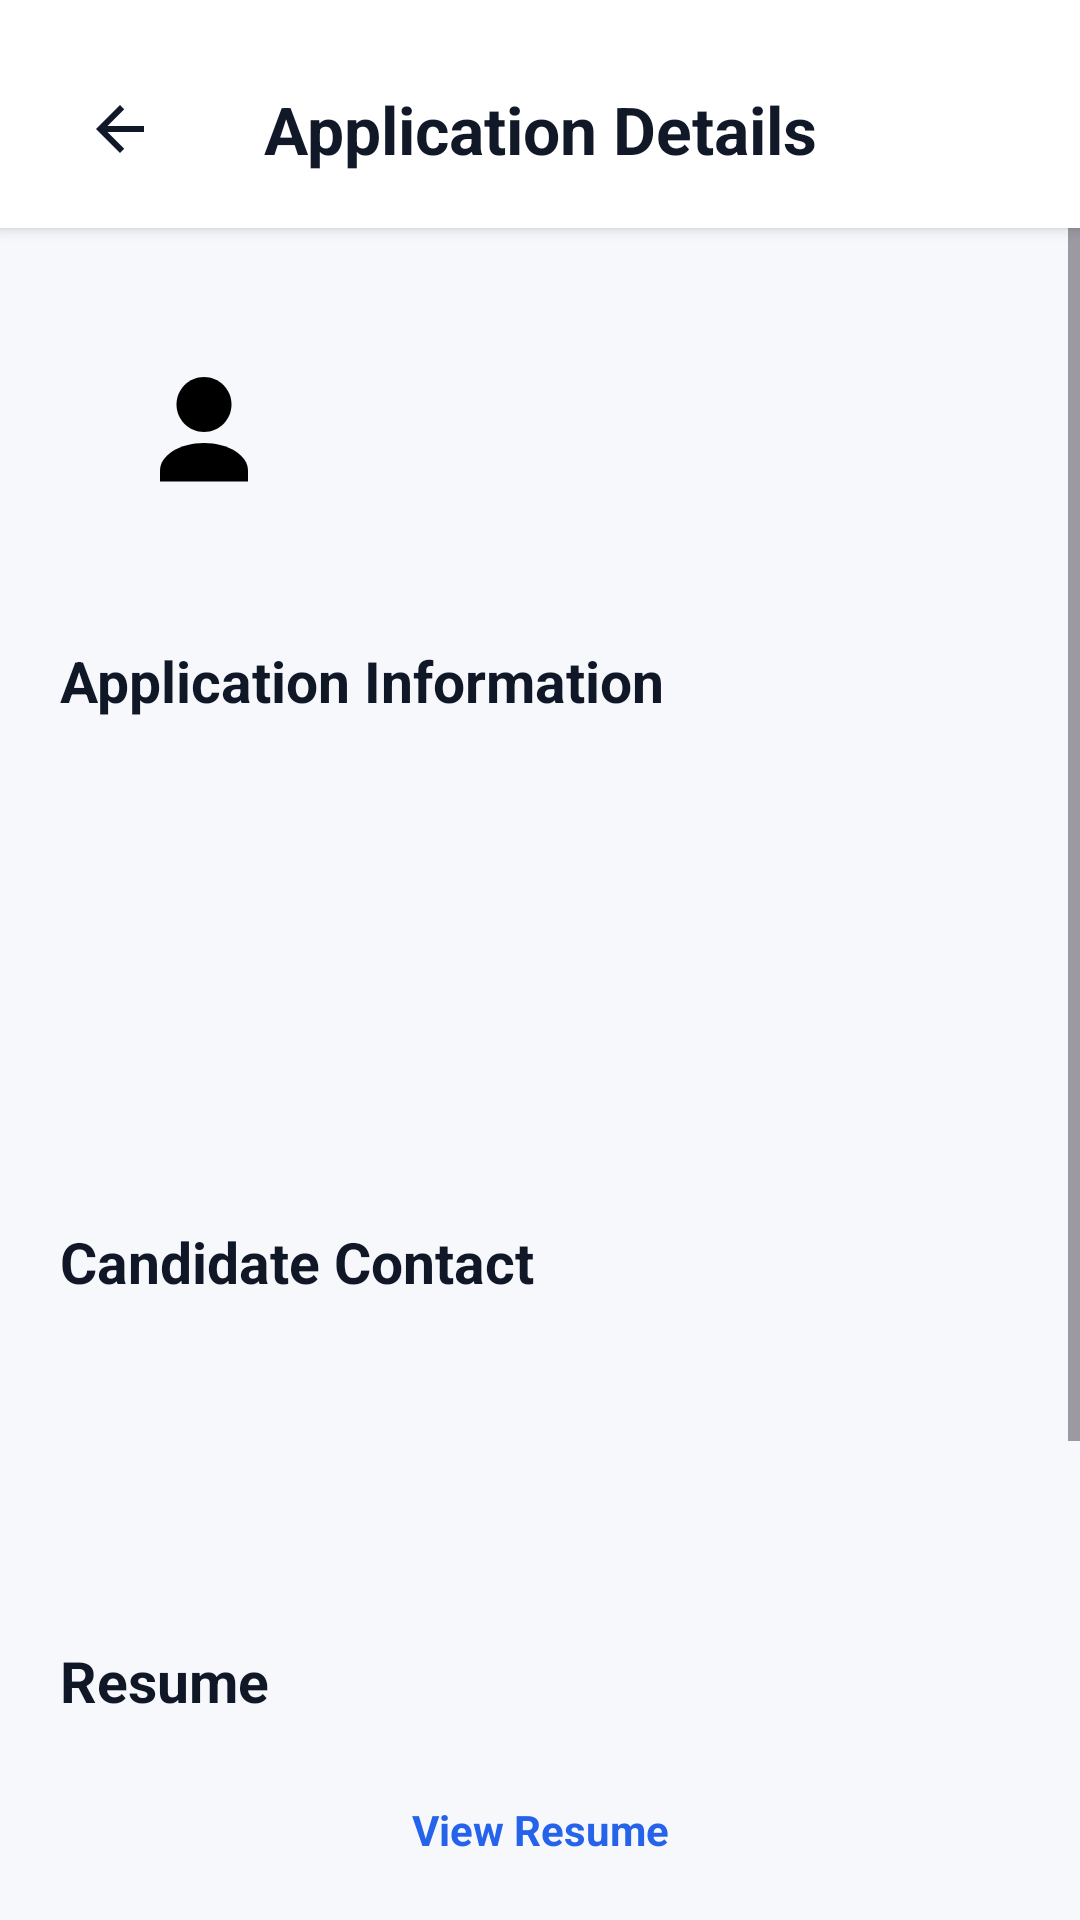

Here is an Android app screen rendered from its layout file. Give the layout XML and the strings, colors and styles it references.
<!-- AndroidManifest.xml: application theme Theme.CloudHire -->
<!-- res/layout/activity_recruiter_application_details.xml -->
<?xml version="1.0" encoding="utf-8"?>
<LinearLayout
    xmlns:android="http://schemas.android.com/apk/res/android"
    xmlns:app="http://schemas.android.com/apk/res-auto"
    android:layout_width="match_parent"
    android:layout_height="match_parent"
    android:orientation="vertical"
    android:background="@color/dashboard_background">

    

    <LinearLayout
        android:layout_width="match_parent"
        android:layout_height="76dp"
        android:orientation="horizontal"
        android:gravity="center_vertical"
        android:background="@android:color/white"
        android:elevation="3dp"
        android:paddingStart="16dp"
        android:paddingEnd="16dp"
        android:paddingTop="10dp">

        <ImageButton
            android:id="@+id/btnApplicationBack"
            android:layout_width="48dp"
            android:layout_height="48dp"
            android:background="@android:color/transparent"
            android:src="@drawable/ic_arrow_back"
            android:padding="10dp"
            app:tint="@color/dashboard_text_primary"
            android:contentDescription="Back" />

        <TextView
            android:layout_width="0dp"
            android:layout_height="wrap_content"
            android:layout_weight="1"
            android:gravity="center"
            android:text="Application Details"
            android:textColor="@color/dashboard_text_primary"
            android:textSize="22sp"
            android:textStyle="bold" />

        <View
            android:layout_width="48dp"
            android:layout_height="48dp" />

    </LinearLayout>


    

    <ScrollView
        android:layout_width="match_parent"
        android:layout_height="0dp"
        android:layout_weight="1"
        android:fillViewport="true">

        <LinearLayout
            android:layout_width="match_parent"
            android:layout_height="wrap_content"
            android:orientation="vertical"
            android:padding="20dp">

            

            <LinearLayout
                android:layout_width="match_parent"
                android:layout_height="wrap_content"
                android:orientation="horizontal"
                android:gravity="center_vertical"
                android:padding="16dp"
                android:background="@drawable/recruiter_dashboard_card">

                <ImageView
                    android:id="@+id/imgCandidate"
                    android:layout_width="64dp"
                    android:layout_height="64dp"
                    android:padding="10dp"
                    android:src="@drawable/recruiter_dashboard_person"
                    android:contentDescription="Candidate" />

                <LinearLayout
                    android:layout_width="0dp"
                    android:layout_height="wrap_content"
                    android:layout_weight="1"
                    android:layout_marginStart="14dp"
                    android:orientation="vertical">

                    <TextView
                        android:id="@+id/txtCandidateName"
                        android:layout_width="match_parent"
                        android:layout_height="wrap_content"
                        android:textColor="#101828"
                        android:textSize="20sp"
                        android:textStyle="bold" />

                    <TextView
                        android:id="@+id/txtProfessionalTitle"
                        android:layout_width="match_parent"
                        android:layout_height="wrap_content"
                        android:layout_marginTop="4dp"
                        android:textColor="#667085"
                        android:textSize="14sp" />

                </LinearLayout>

            </LinearLayout>


            

            <TextView
                android:layout_width="match_parent"
                android:layout_height="wrap_content"
                android:layout_marginTop="22dp"
                android:text="Application Information"
                android:textColor="#101828"
                android:textSize="19sp"
                android:textStyle="bold" />


            <LinearLayout
                android:layout_width="match_parent"
                android:layout_height="wrap_content"
                android:layout_marginTop="12dp"
                android:orientation="vertical"
                android:padding="16dp"
                android:background="@drawable/recruiter_dashboard_card">

                <TextView
                    android:id="@+id/txtJobApplied"
                    android:layout_width="match_parent"
                    android:layout_height="wrap_content"
                    android:textColor="#344054"
                    android:textSize="14sp" />

                <TextView
                    android:id="@+id/txtCompany"
                    android:layout_width="match_parent"
                    android:layout_height="wrap_content"
                    android:layout_marginTop="10dp"
                    android:textColor="#667085"
                    android:textSize="14sp" />

                <TextView
                    android:id="@+id/txtLocation"
                    android:layout_width="match_parent"
                    android:layout_height="wrap_content"
                    android:layout_marginTop="8dp"
                    android:textColor="#667085"
                    android:textSize="14sp" />

                <TextView
                    android:id="@+id/txtAppliedDate"
                    android:layout_width="match_parent"
                    android:layout_height="wrap_content"
                    android:layout_marginTop="8dp"
                    android:textColor="#667085"
                    android:textSize="14sp" />

            </LinearLayout>


            

            <TextView
                android:layout_width="match_parent"
                android:layout_height="wrap_content"
                android:layout_marginTop="22dp"
                android:text="Candidate Contact"
                android:textColor="#101828"
                android:textSize="19sp"
                android:textStyle="bold" />

            <LinearLayout
                android:layout_width="match_parent"
                android:layout_height="wrap_content"
                android:layout_marginTop="12dp"
                android:orientation="vertical"
                android:padding="16dp"
                android:background="@drawable/recruiter_dashboard_card">

                <TextView
                    android:id="@+id/txtCandidateEmail"
                    android:layout_width="match_parent"
                    android:layout_height="wrap_content"
                    android:textColor="#344054"
                    android:textSize="14sp" />

                <TextView
                    android:id="@+id/txtCandidatePhone"
                    android:layout_width="match_parent"
                    android:layout_height="wrap_content"
                    android:layout_marginTop="10dp"
                    android:textColor="#344054"
                    android:textSize="14sp" />

            </LinearLayout>


            

            <TextView
                android:layout_width="match_parent"
                android:layout_height="wrap_content"
                android:layout_marginTop="22dp"
                android:text="Resume"
                android:textColor="#101828"
                android:textSize="19sp"
                android:textStyle="bold" />

            <TextView
                android:id="@+id/btnViewResume"
                android:layout_width="match_parent"
                android:layout_height="50dp"
                android:layout_marginTop="12dp"
                android:gravity="center"
                android:text="View Resume"
                android:textColor="#2563EB"
                android:textSize="14sp"
                android:textStyle="bold"
                android:background="@drawable/bg_quick_action" />


            

            <TextView
                android:layout_width="match_parent"
                android:layout_height="wrap_content"
                android:layout_marginTop="22dp"
                android:text="Application Status"
                android:textColor="#101828"
                android:textSize="19sp"
                android:textStyle="bold" />

            <AutoCompleteTextView
                android:id="@+id/actApplicationStatus"
                android:layout_width="match_parent"
                android:layout_height="52dp"
                android:layout_marginTop="12dp"
                android:background="@drawable/bg_applicant_search"
                android:paddingStart="14dp"
                android:paddingEnd="14dp"
                android:hint="Select status"
                android:textColor="#101828"
                android:textColorHint="#667085"
                android:textSize="14sp"
                android:inputType="none" />


            <TextView
                android:id="@+id/btnUpdateStatus"
                android:layout_width="match_parent"
                android:layout_height="52dp"
                android:layout_marginTop="14dp"
                android:gravity="center"
                android:text="Update Status"
                android:textColor="#FFFFFF"
                android:textSize="15sp"
                android:textStyle="bold"
                android:background="@drawable/bg_primary_button" />

            <View
                android:layout_width="match_parent"
                android:layout_height="30dp" />

        </LinearLayout>

    </ScrollView>

</LinearLayout>
<!-- resources referenced by this layout -->
<resources>
  <color name="dashboard_background">#F6F8FC</color>
  <color name="dashboard_text_primary">#111827</color>
  <!-- drawable bg_applicant_search (drawable) -->
  <?xml version="1.0" encoding="utf-8"?>
  <shape xmlns:android="http://schemas.android.com/apk/res/android">
  
      <solid android:color="#F8FAFC" />
  
      <corners android:radius="10dp" />
  
      <stroke
          android:width="1dp"
          android:color="#E4E7EC" />
  
  </shape>
  <!-- drawable bg_primary_button (drawable) -->
  <?xml version="1.0" encoding="utf-8"?>
  <shape xmlns:android="http://schemas.android.com/apk/res/android">
  
      <solid android:color="#2563EB" />
  
      <corners android:radius="14dp" />
  
  </shape>
  <!-- drawable ic_arrow_back (drawable) -->
  <?xml version="1.0" encoding="utf-8"?>
  <vector
      xmlns:android="http://schemas.android.com/apk/res/android"
      android:width="24dp"
      android:height="24dp"
      android:viewportWidth="24"
      android:viewportHeight="24">
  
      <path
          android:fillColor="#1E3A8A"
          android:pathData="M20,11H7.83l5.59,-5.59L12,4l-8,8 8,8 1.41,-1.41L7.83,13H20v-2z" />
  
  </vector>
  <!-- drawable recruiter_dashboard_person (drawable) -->
  <?xml version="1.0" encoding="utf-8"?>
  <vector
      xmlns:android="http://schemas.android.com/apk/res/android"
      android:width="24dp"
      android:height="24dp"
      android:viewportWidth="24"
      android:viewportHeight="24">
  
      
      <path
          android:fillColor="#FF000000"
          android:pathData="M12,12c2.76,0 5,-2.24 5,-5s-2.24,-5 -5,-5 -5,2.24 -5,5 2.24,5 5,5z" />
  
      
      <path
          android:fillColor="#FF000000"
          android:pathData="M12,14c-4.42,0 -8,2.24 -8,5v2h16v-2c0,-2.76 -3.58,-5 -8,-5z" />
  
  </vector>
  <style name="Theme.CloudHire" parent="Base.Theme.CloudHire" />
  <style name="Base.Theme.CloudHire" parent="Theme.Material3.DayNight.NoActionBar">
          
          
      </style>
</resources>
